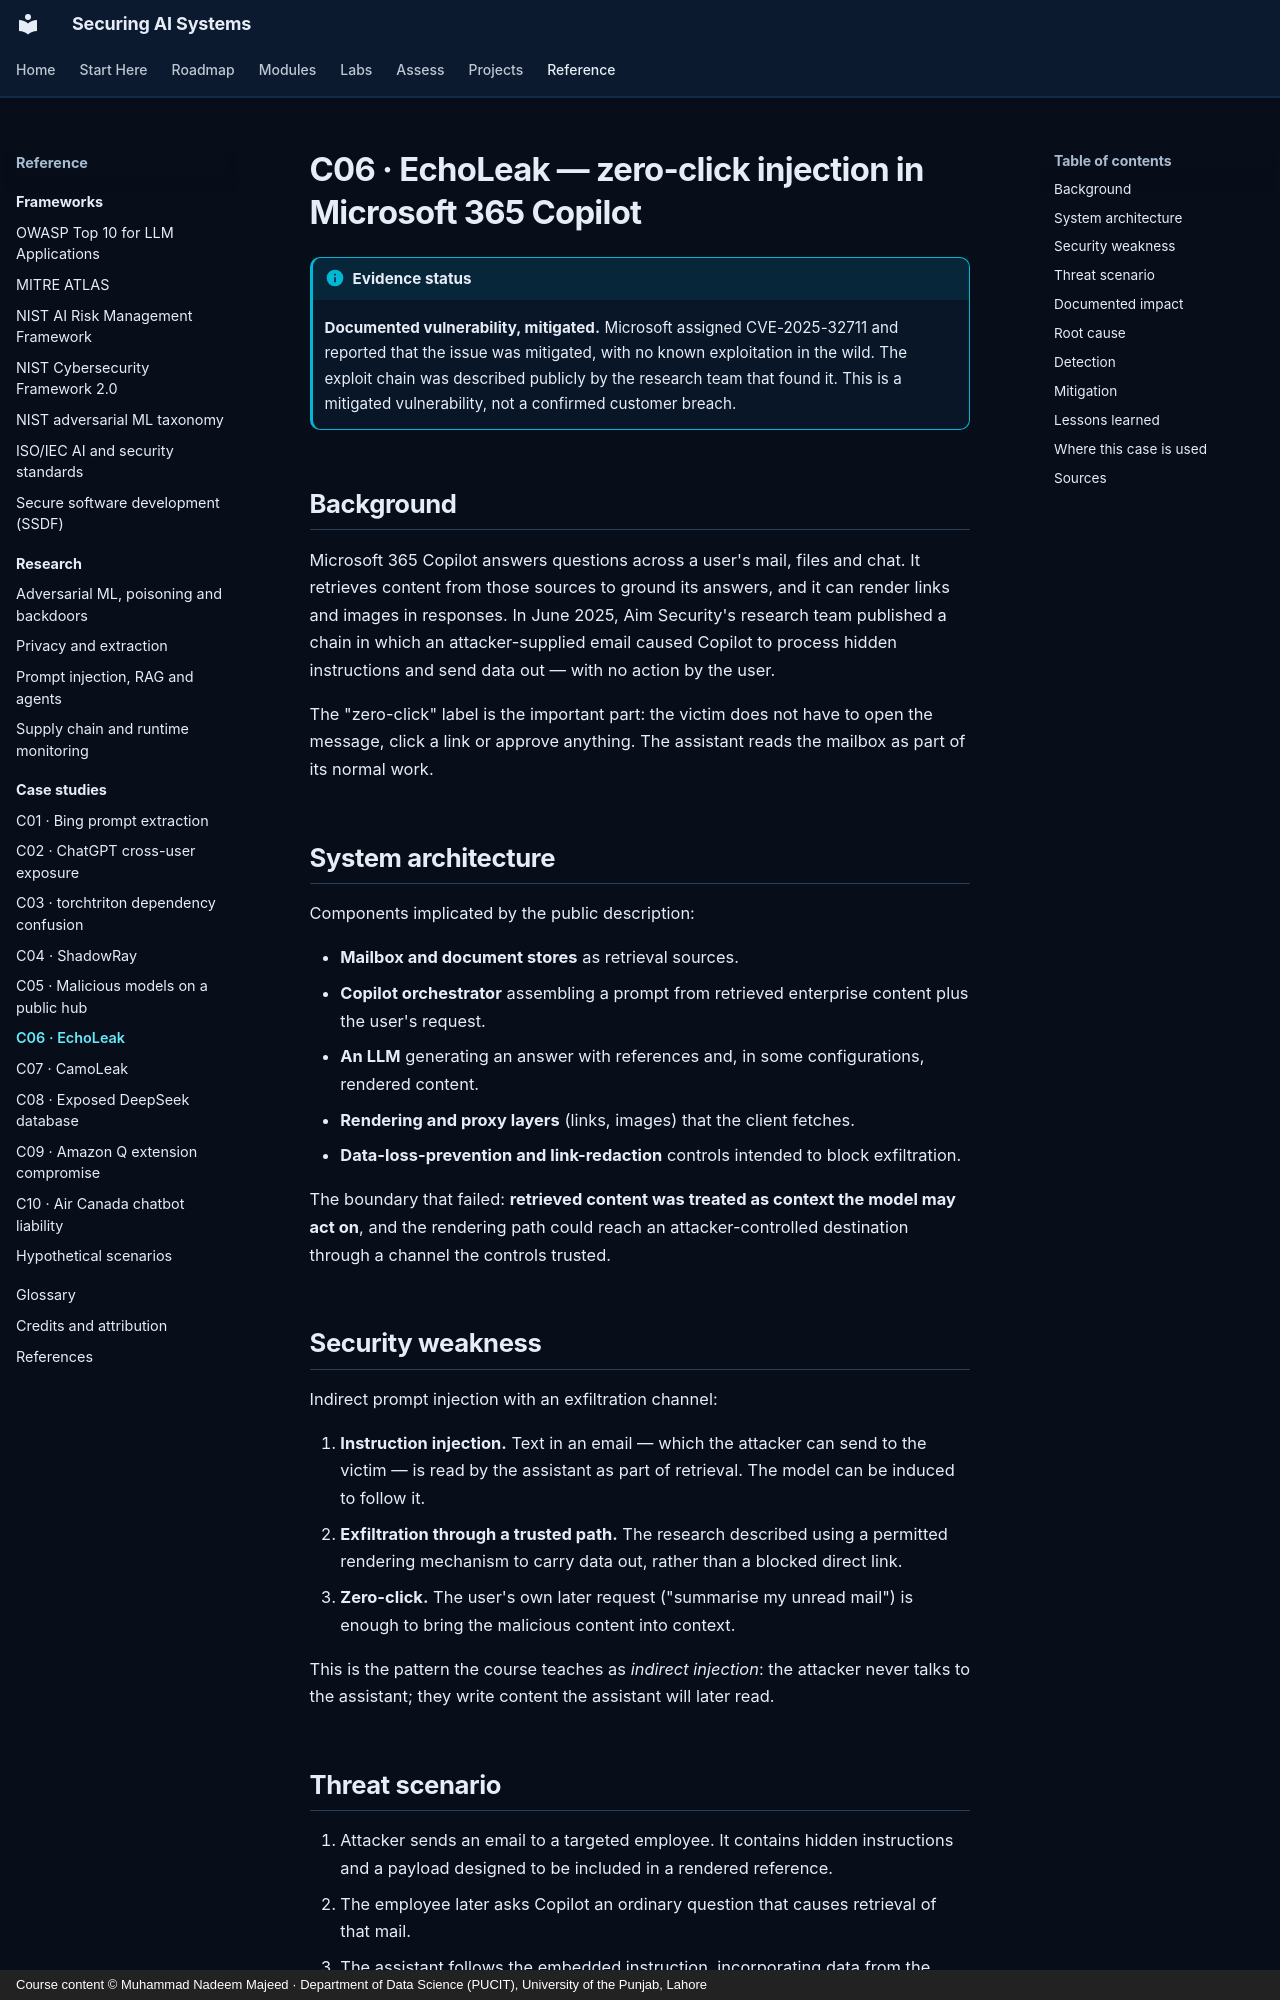

repository: nadeem-majeedch/Securing-AI-Systems · page: case-studies/c06-echoleak-copilot/index.html · generator: mkdocs · copyright: Course content © Muhammad Nadeem Majeed · Department of Data Science (PUCIT), University of the Punjab, Lahore

---
title: C06 · EchoLeak — zero-click injection in Microsoft 365 Copilot
description: A crafted email could make an enterprise assistant retrieve and exfiltrate data without the user clicking anything.
---

# C06 · EchoLeak — zero-click injection in Microsoft 365 Copilot

!!! info "Evidence status"

    **Documented vulnerability, mitigated.** Microsoft assigned CVE-2025-32711 and reported that the issue was
    mitigated, with no known exploitation in the wild. The exploit chain was described publicly by the research team
    that found it. This is a mitigated vulnerability, not a confirmed customer breach.

## Background

Microsoft 365 Copilot answers questions across a user's mail, files and chat. It retrieves content from those
sources to ground its answers, and it can render links and images in responses. In June 2025, Aim Security's research
team published a chain in which an attacker-supplied email caused Copilot to process hidden instructions and send
data out — with no action by the user.

The "zero-click" label is the important part: the victim does not have to open the message, click a link or approve
anything. The assistant reads the mailbox as part of its normal work.

## System architecture

Components implicated by the public description:

- **Mailbox and document stores** as retrieval sources.
- **Copilot orchestrator** assembling a prompt from retrieved enterprise content plus the user's request.
- **An LLM** generating an answer with references and, in some configurations, rendered content.
- **Rendering and proxy layers** (links, images) that the client fetches.
- **Data-loss-prevention and link-redaction** controls intended to block exfiltration.

The boundary that failed: **retrieved content was treated as context the model may act on**, and the rendering path
could reach an attacker-controlled destination through a channel the controls trusted.

## Security weakness

Indirect prompt injection with an exfiltration channel:

1. **Instruction injection.** Text in an email — which the attacker can send to the victim — is read by the
   assistant as part of retrieval. The model can be induced to follow it.
2. **Exfiltration through a trusted path.** The research described using a permitted rendering mechanism to carry
   data out, rather than a blocked direct link.
3. **Zero-click.** The user's own later request ("summarise my unread mail") is enough to bring the malicious content
   into context.

This is the pattern the course teaches as *indirect injection*: the attacker never talks to the assistant; they
write content the assistant will later read.
